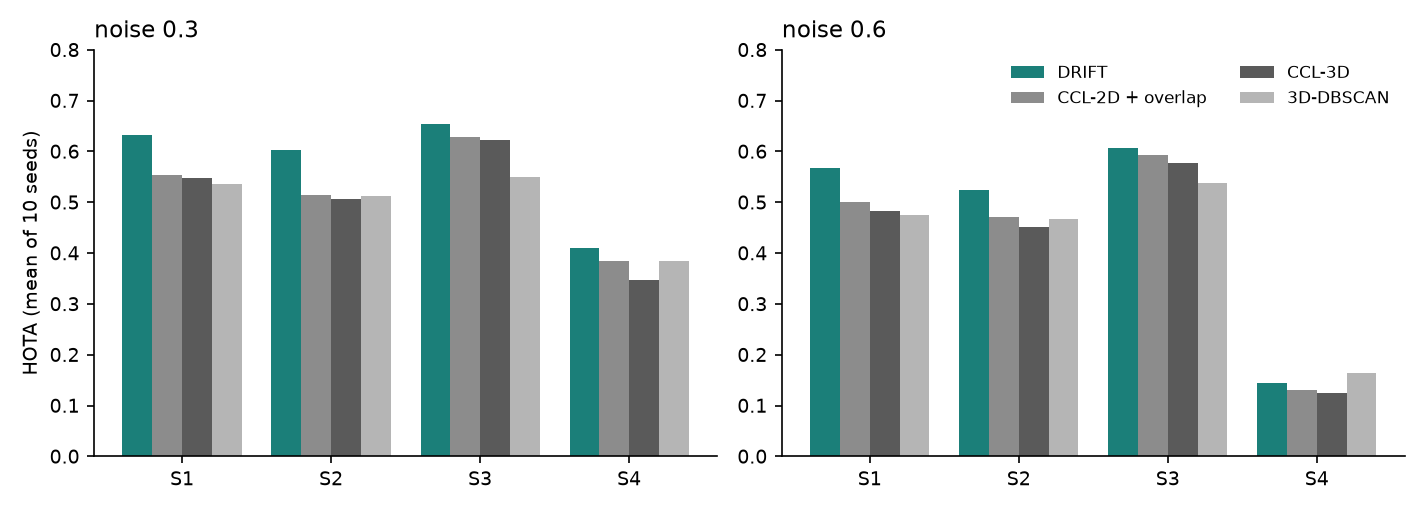

Source data for this figure (header and first rows):
method, noise, HOTA, DetA, AssA, F1_iou25, events, true_events
3D-DBSCAN, 0.3, 0.496, 0.474, 0.533, 0.797, 3.175, 4.575
3D-DBSCAN, 0.6, 0.411, 0.39, 0.447, 0.682, 5.325, 4.575
CCL-2D + overlap, 0.3, 0.52, 0.505, 0.547, 0.801, 3.675, 4.575
CCL-2D + overlap, 0.6, 0.424, 0.405, 0.46, 0.666, 10.78, 4.575
CCL-3D, 0.3, 0.506, 0.493, 0.53, 0.797, 3.075, 4.575
CCL-3D, 0.6, 0.409, 0.398, 0.43, 0.688, 3.95, 4.575
DRIFT, 0.3, 0.575, 0.56, 0.599, 0.921, 4.15, 4.575
DRIFT, 0.6, 0.461, 0.44, 0.496, 0.784, 6.775, 4.575
